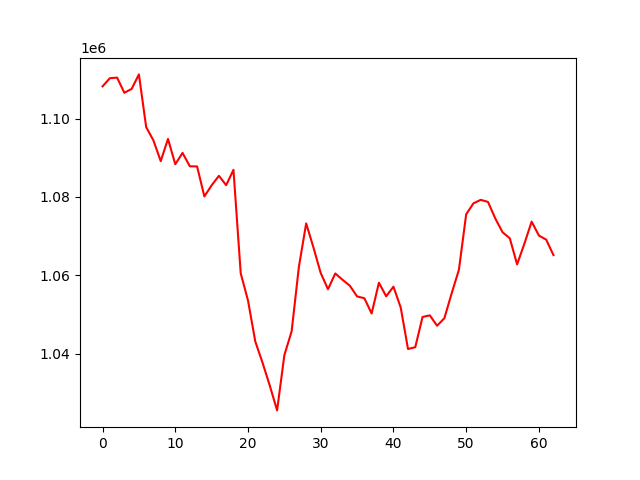

Data behind this chart, as committed beside it:
, 0
0, 1108205
1, 1110285
2, 1110439
3, 1106574
4, 1107558
5, 1111260
6, 1097815
7, 1094398
8, 1089136
9, 1094800
10, 1088343
11, 1091231
12, 1087824
13, 1087779
14, 1080128
15, 1082966
16, 1085390
17, 1083000
18, 1086920
19, 1060513
20, 1053593
21, 1043139
22, 1037708
23, 1031851
24, 1025551
25, 1039646
26, 1045733
27, 1062206
28, 1073249
29, 1067101
30, 1060589
31, 1056461
32, 1060486
33, 1058864
34, 1057353
35, 1054620
36, 1054169
37, 1050270
38, 1058125
39, 1054661
40, 1057116
41, 1051789
42, 1041216
43, 1041675
44, 1049384
45, 1049792
46, 1047140
47, 1049063
48, 1055383
49, 1061415
50, 1075579
51, 1078367
52, 1079260
53, 1078732
54, 1074521
55, 1070998
56, 1069438
57, 1062803
58, 1068064
59, 1073699
... 3 more rows
